Run: headless pygame with SDL's dummy video driver; simulated clock (each Clock.tick advances the game by its frame time, no real sleeping); random seed 0; keys injected as events and as key.get_pressed() state; no mouse input.
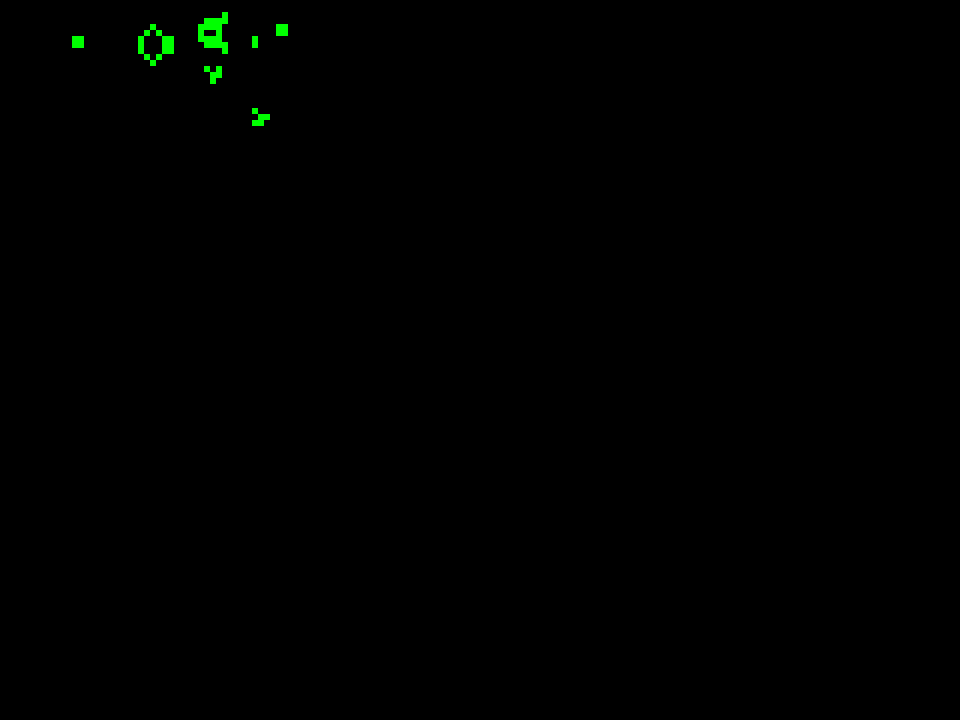
Frame 1 of 4 · flips 1–60 · no input
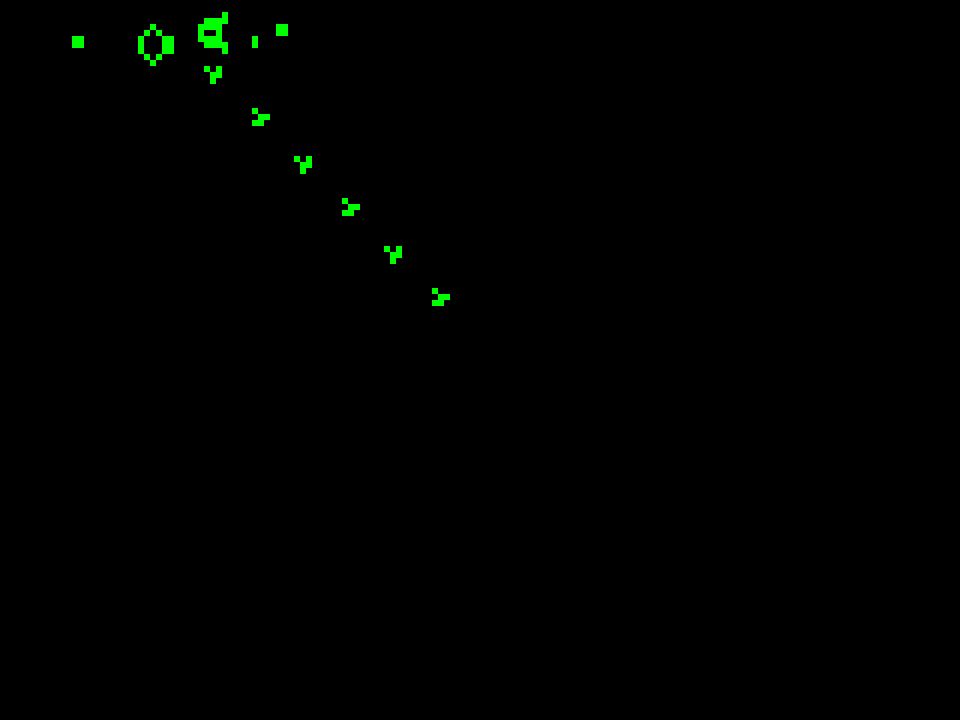
Frame 2 of 4 · flips 61–180 · tapped SPACE, RETURN · held RIGHT (→), D
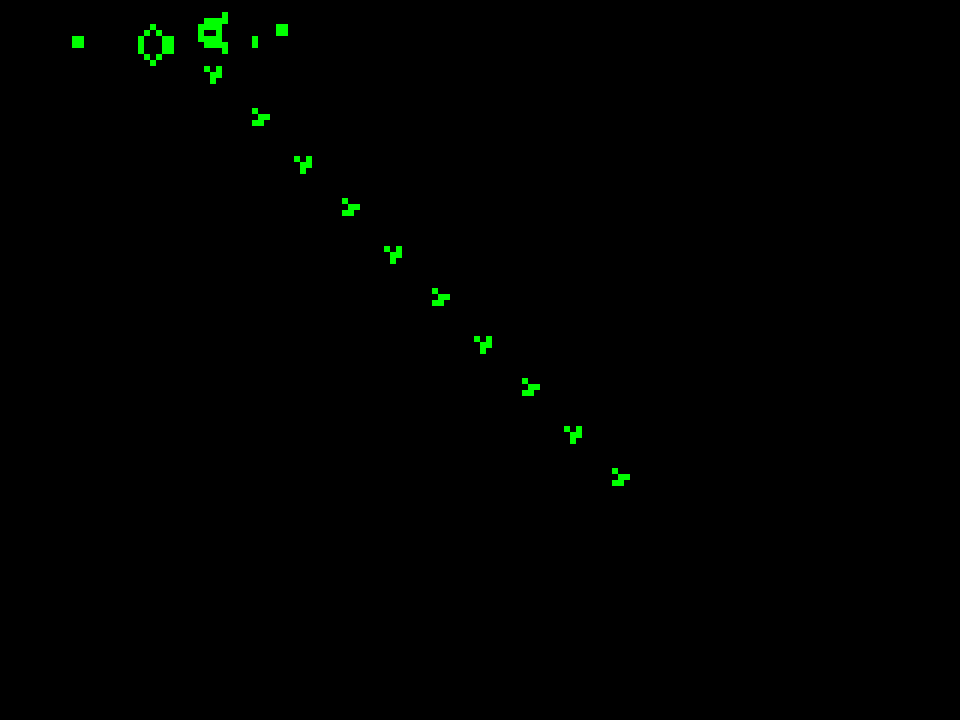
Frame 3 of 4 · flips 181–300 · held DOWN (↓), S
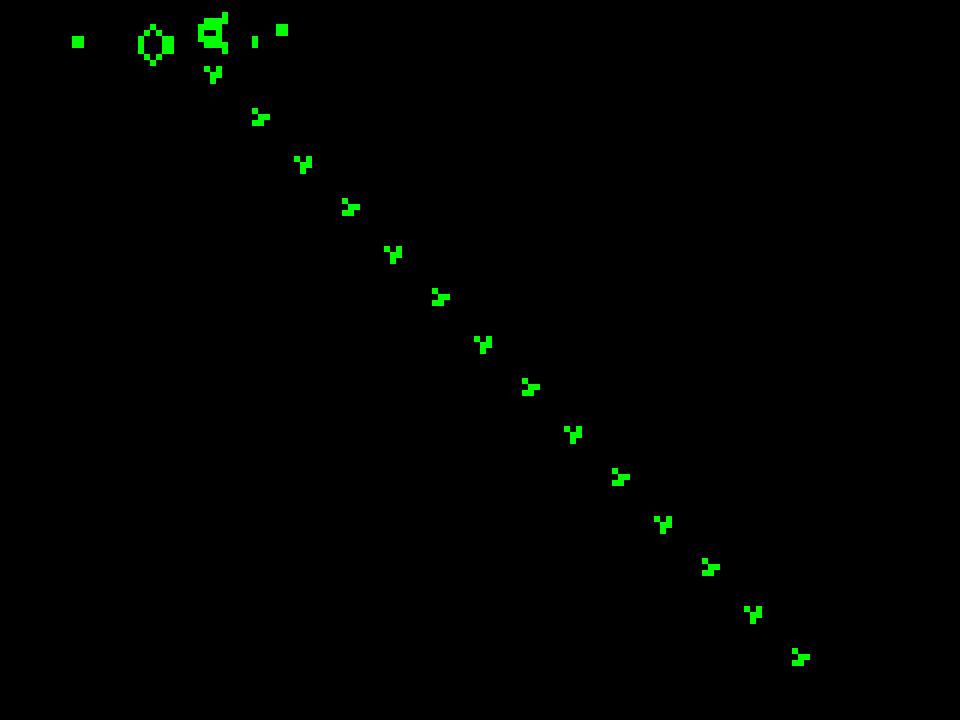
Frame 4 of 4 · flips 301–420 · held LEFT (←), A, UP (↑), W

The pygame program that drew these frames:

from sys import exit
from typing import List

import pygame


class Cell:
    def __init__(self, is_alive: bool = False):
        self.is_alive: bool = is_alive
        self._next_state: bool = False

    def die(self) -> None:
        self._next_state = False

    def reproduce(self) -> None:
        self._next_state = True

    def update(self) -> None:
        self.is_alive = self._next_state


class Game:
    def __init__(self, width: int, height: int, block_size: int):
        pygame.init()
        self.BLACK = 0, 0, 0
        self.GREEN = 0, 255, 0
        self.AOC_PURPLE = 110, 70, 139
        self.AOC_OCEAN = 20, 178, 173
        self._horizontal_block_count = width
        self._vertical_block_count = height
        self._block_size = block_size
        self._width = width * self._block_size
        self._height = height * self._block_size
        self._size = self._width, self._height
        self._screen = self.setup_screen()
        self._cells: List[List[Cell]] = self.create_grid()
        self.x_coordinate_range = range(0, self._horizontal_block_count - 1)
        self.y_coordinate_range = range(0, self._vertical_block_count - 1)

    def setup_screen(self):
        screen = pygame.display.set_mode(size=self._size)
        screen.fill(self.BLACK)
        return screen

    def create_grid(self) -> List[List[Cell]]:
        return [[Cell() for y in range(0, self._vertical_block_count)] for x in range(0, self._horizontal_block_count)]

    def set_initial_state(self, alive_cells) -> None:
        for alive_cell_x, alive_cell_y in alive_cells:
            self._cells[alive_cell_x][alive_cell_y].reproduce()

    def draw_grid(self) -> None:
        self._screen.fill(self.BLACK)
        [
            [
                pygame.draw.rect(self._screen, self.GREEN, self.make_cell(x, y))
                for x in self.x_coordinate_range
                if self._cells[x][y].is_alive
            ]
            for y in self.y_coordinate_range
        ]

    def make_cell(self, x, y):
        return pygame.Rect(x * self._block_size, y * self._block_size, self._block_size, self._block_size)

    def get_neighbour_coordinates(self, x, y) -> List[tuple[int, int]]:
        coordinates = [
            (x - 1, y - 1),
            (x, y - 1),
            (x + 1, y - 1),
            (x - 1, y),
            (x + 1, y),
            (x - 1, y + 1),
            (x, y + 1),
            (x + 1, y + 1),
        ]
        return [
            (x, y)
            for (x, y) in coordinates
            if 0 <= x < self._horizontal_block_count and 0 <= y < self._vertical_block_count
        ]

    def get_neighbours_alive_count(self, x, y) -> int:
        return sum([1 if self._cells[x][y].is_alive is True else 0 for (x, y) in self.get_neighbour_coordinates(x, y)])

    def update_cell_state(self) -> None:
        [[self._cells[x][y].update() for x in self.x_coordinate_range] for y in self.y_coordinate_range]

    def evaluate_cells(self) -> None:
        [[self.logic(x, y) for x in self.x_coordinate_range] for y in self.y_coordinate_range]

    def logic(self, x, y) -> None:
        neighbours_alive_count = self.get_neighbours_alive_count(x, y)
        if self._cells[x][y].is_alive:
            if neighbours_alive_count < 2 or neighbours_alive_count > 3:
                self._cells[x][y].die()
        else:
            if neighbours_alive_count == 3:
                self._cells[x][y].reproduce()

    def game_loop(self) -> None:
        while True:
            for event in pygame.event.get():
                if event.type == pygame.QUIT:
                    exit()
            self.draw_grid()
            pygame.display.update()
            self.evaluate_cells()
            self.update_cell_state()


if __name__ == "__main__":
    game = Game(width=160, height=120, block_size=6)
    game.set_initial_state(
        [
            (12, 6),
            (12, 7),
            (13, 6),
            (13, 7),
            (22, 6),
            (22, 7),
            (22, 8),
            (23, 5),
            (23, 9),
            (24, 4),
            (24, 10),
            (25, 4),
            (25, 10),
            (26, 7),
            (27, 5),
            (27, 9),
            (28, 6),
            (28, 7),
            (28, 8),
            (29, 7),
            (32, 4),
            (32, 5),
            (32, 6),
            (33, 4),
            (33, 5),
            (33, 6),
            (34, 3),
            (34, 7),
            (36, 2),
            (36, 3),
            (36, 7),
            (36, 8),
            (46, 4),
            (46, 5),
            (47, 4),
            (47, 5),
        ]
    )
    game.game_loop()
